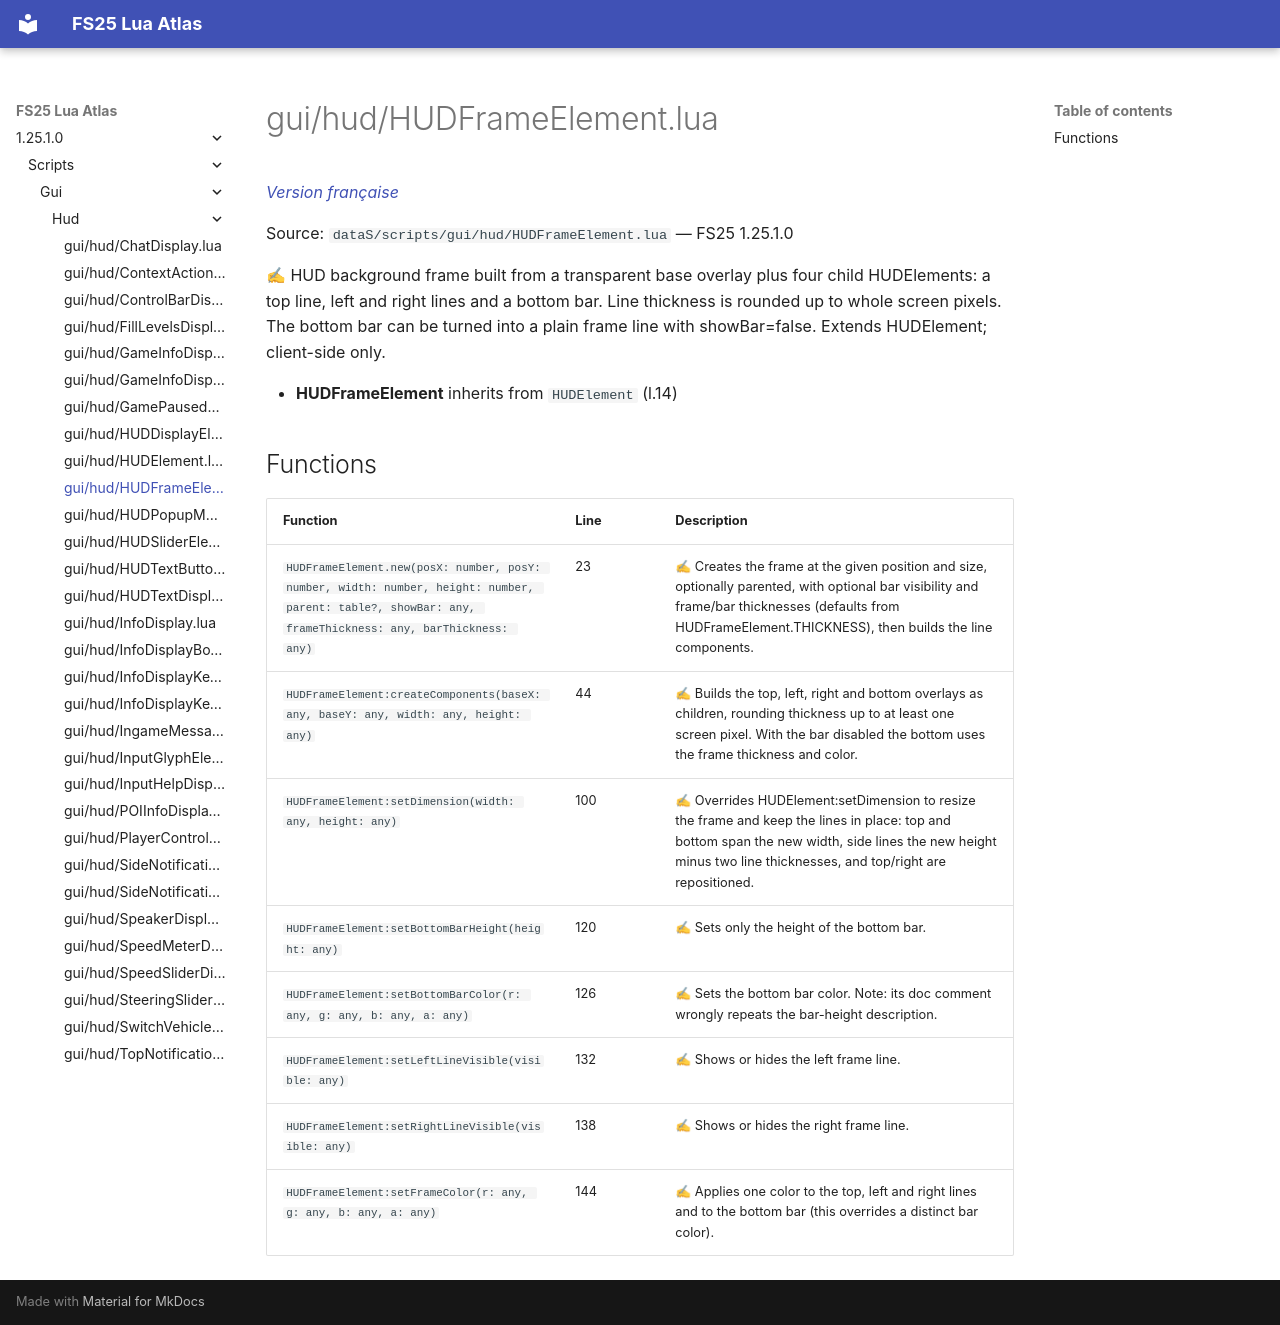

repository: Tim0219800/fs25-lua-atlas · page: 1.25.1.0/scripts/gui/hud/HUDFrameElement.html · generator: mkdocs

# gui/hud/HUDFrameElement.lua

*[Version française](../../../fr/scripts/gui/hud/HUDFrameElement.md)*

Source: `dataS/scripts/gui/hud/HUDFrameElement.lua` — FS25 1.25.1.0

✍ HUD background frame built from a transparent base overlay plus four child HUDElements: a top line, left and right lines and a bottom bar. Line thickness is rounded up to whole screen pixels. The bottom bar can be turned into a plain frame line with showBar=false. Extends HUDElement; client-side only.

- **HUDFrameElement** inherits from `HUDElement` (l.14)

## Functions

| Function | Line | Description |
|---|---|---|
| `HUDFrameElement.new(posX: number, posY: number, width: number, height: number, parent: table?, showBar: any, frameThickness: any, barThickness: any)` | 23 | ✍ Creates the frame at the given position and size, optionally parented, with optional bar visibility and frame/bar thicknesses (defaults from HUDFrameElement.THICKNESS), then builds the line components. |
| `HUDFrameElement:createComponents(baseX: any, baseY: any, width: any, height: any)` | 44 | ✍ Builds the top, left, right and bottom overlays as children, rounding thickness up to at least one screen pixel. With the bar disabled the bottom uses the frame thickness and color. |
| `HUDFrameElement:setDimension(width: any, height: any)` | 100 | ✍ Overrides HUDElement:setDimension to resize the frame and keep the lines in place: top and bottom span the new width, side lines the new height minus two line thicknesses, and top/right are repositioned. |
| `HUDFrameElement:setBottomBarHeight(height: any)` | 120 | ✍ Sets only the height of the bottom bar. |
| `HUDFrameElement:setBottomBarColor(r: any, g: any, b: any, a: any)` | 126 | ✍ Sets the bottom bar color. Note: its doc comment wrongly repeats the bar-height description. |
| `HUDFrameElement:setLeftLineVisible(visible: any)` | 132 | ✍ Shows or hides the left frame line. |
| `HUDFrameElement:setRightLineVisible(visible: any)` | 138 | ✍ Shows or hides the right frame line. |
| `HUDFrameElement:setFrameColor(r: any, g: any, b: any, a: any)` | 144 | ✍ Applies one color to the top, left and right lines and to the bottom bar (this overrides a distinct bar color). |
